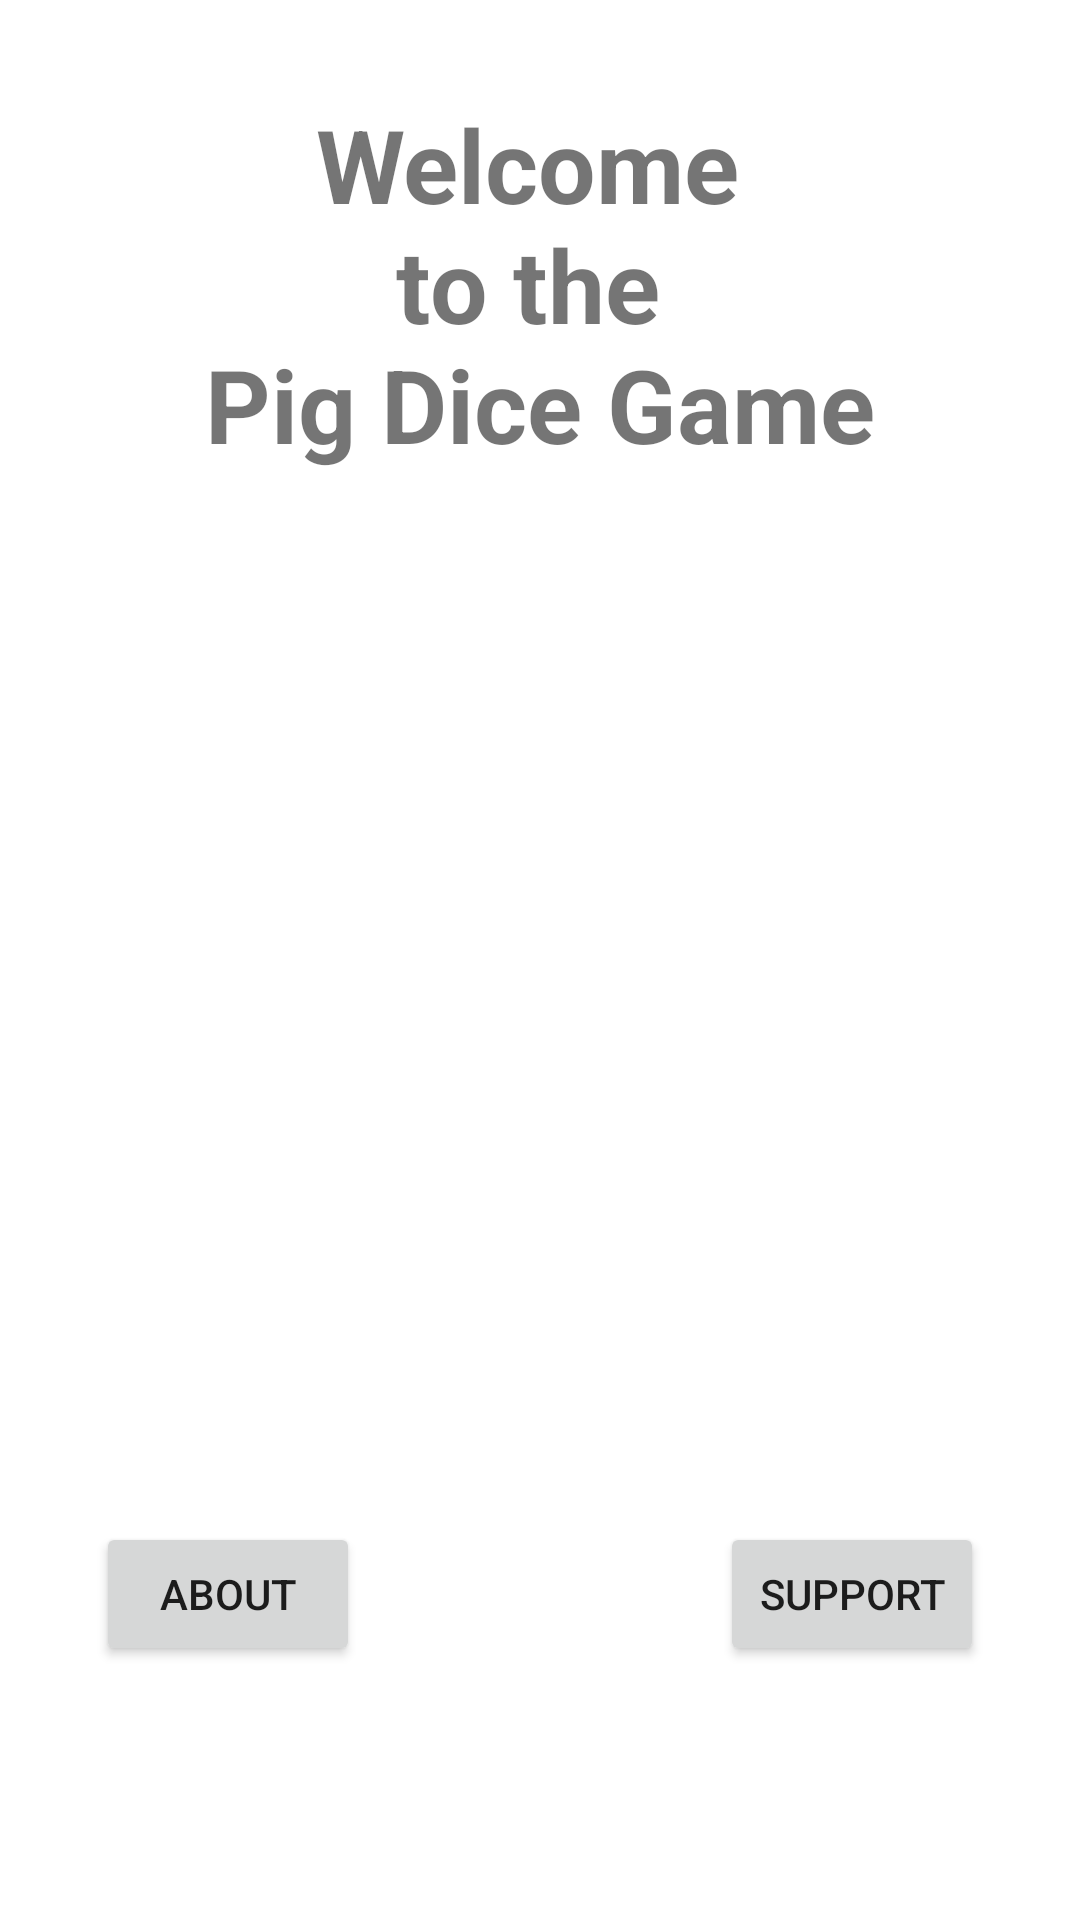

Android layout source for this screen:
<!-- AndroidManifest.xml: application theme Theme.PigDice -->
<!-- res/layout/activity_about.xml -->
<?xml version="1.0" encoding="utf-8"?>
<androidx.constraintlayout.widget.ConstraintLayout xmlns:android="http://schemas.android.com/apk/res/android"
    xmlns:app="http://schemas.android.com/apk/res-auto"
    xmlns:tools="http://schemas.android.com/tools"
    android:layout_width="match_parent"
    android:layout_height="match_parent"
    tools:context=".AboutActivity">

    <ImageView
        android:id="@+id/imageView"
        android:layout_width="0dp"
        android:layout_height="0dp"
        android:contentDescription="@string/splash_screen"
        android:onClick="imgViewOnClick"
        app:layout_constraintBottom_toBottomOf="parent"
        app:layout_constraintEnd_toEndOf="parent"
        app:layout_constraintHorizontal_bias="1.0"
        app:layout_constraintStart_toStartOf="parent"
        app:layout_constraintTop_toTopOf="parent"
        app:layout_constraintVertical_bias="1.0"
        app:srcCompat="@drawable/splash" />

    <TextView
        android:id="@+id/textView2"
        android:layout_width="wrap_content"
        android:layout_height="wrap_content"
        android:layout_marginTop="32dp"
        android:text="@string/welcome_message"
        android:textAlignment="center"
        android:textSize="34sp"
        android:textStyle="bold"
        app:layout_constraintEnd_toEndOf="parent"
        app:layout_constraintStart_toStartOf="parent"
        app:layout_constraintTop_toTopOf="@+id/imageView" />

    <Button
        android:id="@+id/button"
        android:layout_width="wrap_content"
        android:layout_height="wrap_content"
        android:layout_marginStart="32dp"
        android:layout_marginTop="350dp"
        android:onClick="btnAboutOnClick"
        android:text="@string/about"
        app:layout_constraintStart_toStartOf="parent"
        app:layout_constraintTop_toBottomOf="@+id/textView2" />

    <Button
        android:id="@+id/button2"
        android:layout_width="wrap_content"
        android:layout_height="wrap_content"
        android:layout_marginTop="350dp"
        android:layout_marginEnd="32dp"
        android:onClick="btnSupportOnClick"
        android:text="@string/support"
        app:layout_constraintEnd_toEndOf="parent"
        app:layout_constraintTop_toBottomOf="@+id/textView2" />

</androidx.constraintlayout.widget.ConstraintLayout>
<!-- resources referenced by this layout -->
<resources>
  <string name="about">About</string>
  <string name="splash_screen">Splash Screen</string>
  <string name="support">Support</string>
  <string name="welcome_message">Welcome \nto the \nPig Dice Game</string>
  <style name="Theme.PigDice" parent="Theme.MaterialComponents.DayNight.DarkActionBar">
          
          <item name="colorPrimary">@color/purple_500</item>
          <item name="colorPrimaryVariant">@color/purple_700</item>
          <item name="colorOnPrimary">@color/white</item>
          
          <item name="colorSecondary">@color/teal_200</item>
          <item name="colorSecondaryVariant">@color/teal_700</item>
          <item name="colorOnSecondary">@color/black</item>
          
          <item name="android:statusBarColor">?attr/colorPrimaryVariant</item>
          
      </style>
  <!-- not gathered from this repository: default colours our renderer supplied (Android Studio template values) -->
  <color name="purple_500">#FF6200EE</color>
  <color name="purple_700">#FF3700B3</color>
  <color name="teal_200">#FF03DAC5</color>
  <color name="teal_700">#FF018786</color>
  <color name="black">#FF000000</color>
  <color name="white">#FFFFFFFF</color>
</resources>
